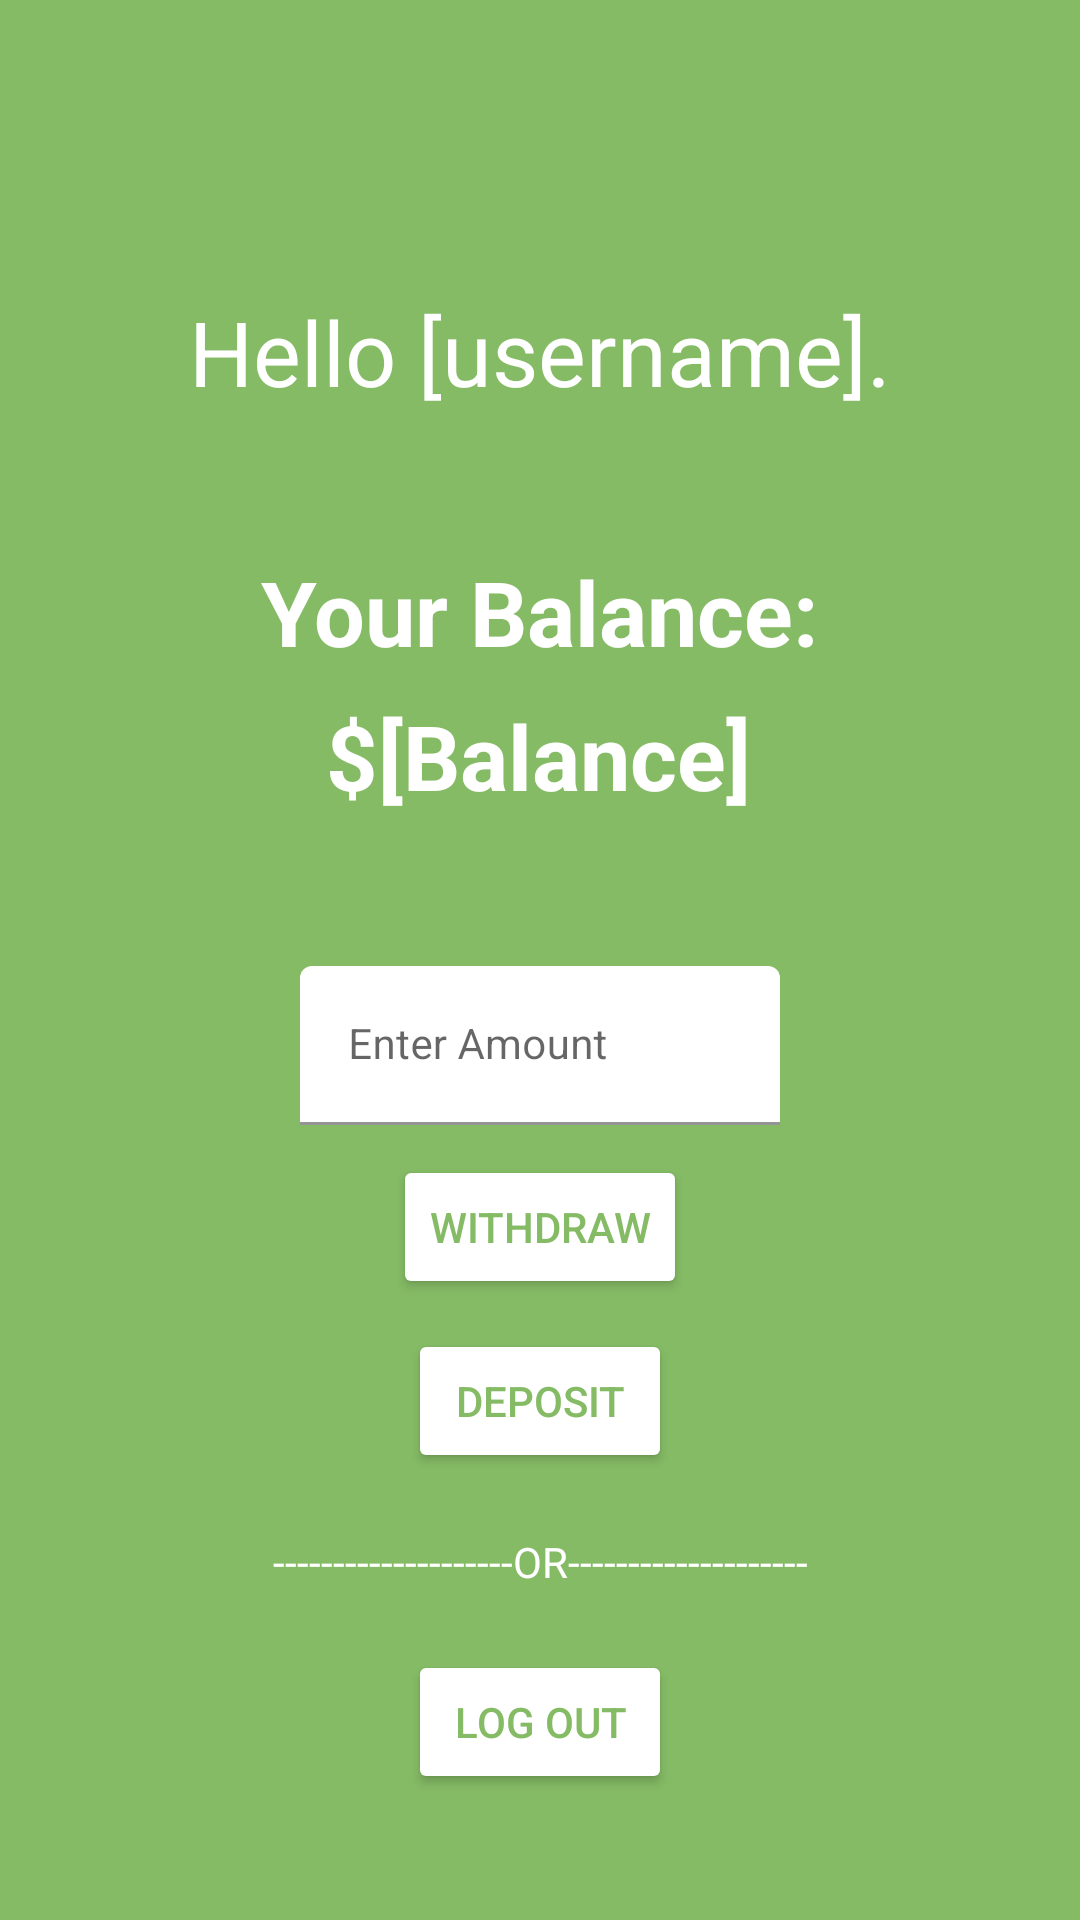

Reconstruct the res/layout file that produces this screen, plus the resources it refers to.
<!-- AndroidManifest.xml: application theme Theme.SecurityBankingApp -->
<!-- res/layout/activity_main.xml -->
<?xml version="1.0" encoding="utf-8"?>
<androidx.constraintlayout.widget.ConstraintLayout xmlns:android="http://schemas.android.com/apk/res/android"
    xmlns:app="http://schemas.android.com/apk/res-auto"
    xmlns:tools="http://schemas.android.com/tools"
    android:layout_width="match_parent"
    android:layout_height="match_parent"
    android:background="@color/green"
    tools:context=".MainActivity">


    <TextView
        android:id="@+id/welcomeMessage"
        android:layout_width="wrap_content"
        android:layout_height="wrap_content"
        android:text="@string/welcomeMessage"
        android:textColor="@android:color/white"
        android:textSize="30sp"
        app:layout_constraintBottom_toBottomOf="parent"
        app:layout_constraintEnd_toEndOf="parent"
        app:layout_constraintLeft_toLeftOf="parent"
        app:layout_constraintRight_toRightOf="parent"
        app:layout_constraintStart_toStartOf="parent"
        app:layout_constraintTop_toTopOf="parent"
        app:layout_constraintVertical_bias="0.162" />

    <TextView
        android:id="@+id/strYourBalance"
        android:layout_width="wrap_content"
        android:layout_height="wrap_content"
        android:text="@string/your_balance"
        android:textColor="@android:color/white"
        android:textSize="30sp"
        android:textStyle="bold"
        app:layout_constraintBottom_toBottomOf="parent"
        app:layout_constraintLeft_toLeftOf="parent"
        app:layout_constraintRight_toRightOf="parent"
        app:layout_constraintTop_toBottomOf="@+id/welcomeMessage"
        app:layout_constraintVertical_bias="0.1" />

    <TextView
        android:id="@+id/balance"
        android:layout_width="wrap_content"
        android:layout_height="wrap_content"
        android:text="@string/balance"
        android:textColor="@android:color/white"
        android:textSize="30sp"
        android:textStyle="bold"
        app:layout_constraintBottom_toBottomOf="parent"
        app:layout_constraintHorizontal_bias="0.498"
        app:layout_constraintLeft_toLeftOf="parent"
        app:layout_constraintRight_toRightOf="parent"
        app:layout_constraintTop_toBottomOf="@+id/strYourBalance"
        app:layout_constraintVertical_bias="0.02" />

    <com.google.android.material.textfield.TextInputLayout
        android:id="@+id/amount"
        android:layout_width="0dp"
        android:layout_height="wrap_content"
        android:layout_marginStart="100dp"
        android:layout_marginTop="50dp"
        android:layout_marginEnd="100dp"
        app:boxBackgroundColor="@color/white"
        app:layout_constraintEnd_toEndOf="parent"
        app:layout_constraintHorizontal_bias="0.968"
        app:layout_constraintStart_toStartOf="parent"
        app:layout_constraintTop_toBottomOf="@id/balance">

        <com.google.android.material.textfield.TextInputEditText
            android:id="@+id/etAmount"
            android:layout_width="match_parent"
            android:layout_height="wrap_content"
            android:drawablePadding="5dp"
            android:hint="@string/enter_amount"
            android:inputType="numberDecimal"
            android:selectAllOnFocus="true"
            android:textSize="14sp" />
    </com.google.android.material.textfield.TextInputLayout>

    <Button
        android:id="@+id/btnWithdraw"
        android:layout_width="wrap_content"
        android:layout_height="wrap_content"
        android:layout_marginTop="10dp"
        android:text="@string/withdraw"
        android:textColor="@color/green"
        app:backgroundTint="#FFFFFF"
        app:layout_constraintEnd_toEndOf="parent"
        app:layout_constraintStart_toStartOf="parent"
        app:layout_constraintTop_toBottomOf="@+id/amount"
        app:strokeColor="@color/white"
        app:strokeWidth="1sp" />

    <Button
        android:id="@+id/btnDeposit"
        android:layout_width="wrap_content"
        android:layout_height="wrap_content"
        android:layout_marginTop="10dp"
        android:text="@string/deposit"
        android:textColor="@color/green"
        app:backgroundTint="#FFFFFF"
        app:layout_constraintEnd_toEndOf="parent"
        app:layout_constraintStart_toStartOf="parent"
        app:layout_constraintTop_toBottomOf="@+id/btnWithdraw"
        app:strokeColor="@color/white"
        app:strokeWidth="1sp" />

    <TextView
        android:id="@+id/txt_or"
        android:layout_width="wrap_content"
        android:layout_height="wrap_content"
        android:layout_marginTop="20dp"
        android:text="@string/or"
        android:textColor="@color/white"
        android:textSize="14sp"
        app:layout_constraintEnd_toEndOf="parent"
        app:layout_constraintStart_toStartOf="parent"
        app:layout_constraintTop_toBottomOf="@+id/btnDeposit" />

    <Button
        android:id="@+id/btnLogout"
        android:layout_width="wrap_content"
        android:layout_height="wrap_content"
        android:layout_marginTop="20dp"
        android:text="@string/log_out"
        android:textColor="@color/green"
        app:backgroundTint="#FFFFFF"
        app:layout_constraintEnd_toEndOf="parent"
        app:layout_constraintStart_toStartOf="parent"
        app:layout_constraintTop_toBottomOf="@+id/txt_or"
        app:strokeColor="@color/white"
        app:strokeWidth="1sp" />


</androidx.constraintlayout.widget.ConstraintLayout>
<!-- resources referenced by this layout -->
<resources>
  <color name="green">#85BB65</color>
  <color name="white">#FFFFFFFF</color>
  <string name="balance">$[Balance]</string>
  <string name="deposit">Deposit</string>
  <string name="enter_amount">Enter Amount</string>
  <string name="log_out">Log out</string>
  <string name="or">--------------------OR--------------------</string>
  <string name="welcomeMessage">Hello [username].</string>
  <string name="withdraw">Withdraw</string>
  <string name="your_balance">Your Balance:</string>
  <style name="Theme.SecurityBankingApp" parent="Theme.MaterialComponents.DayNight.DarkActionBar">
          
          <item name="colorPrimary">@color/green</item>
          <item name="colorPrimaryVariant">@color/green</item>
          <item name="colorOnPrimary">@color/white</item>
          
          <item name="colorSecondary">@color/dark_grey</item>
          <item name="colorSecondaryVariant">@color/light_grey</item>
          <item name="colorOnSecondary">@color/black</item>
          
          <item name="android:statusBarColor" tools:targetApi="l">?attr/colorPrimaryVariant</item>
          
      </style>
  <color name="dark_grey">#393B38</color>
  <color name="light_grey">#838383</color>
  <color name="black">#FF000000</color>
</resources>
